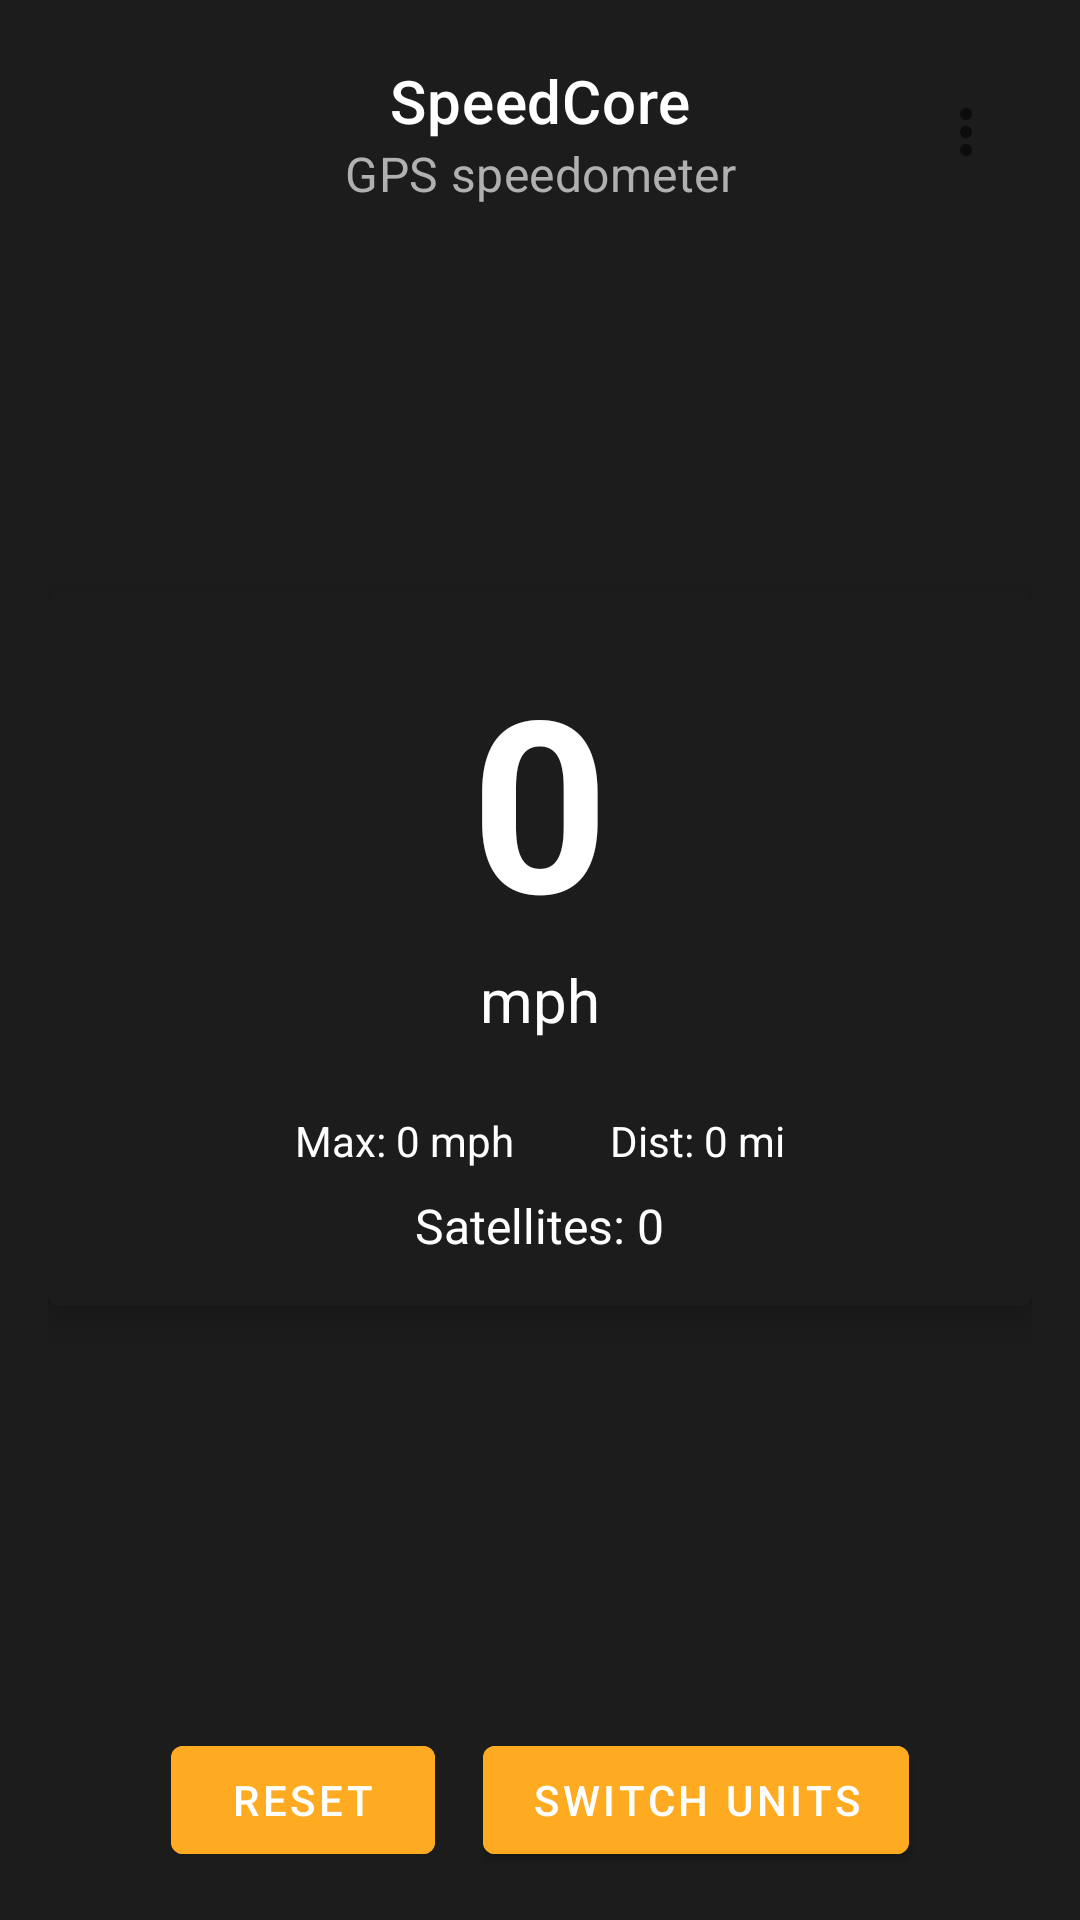

Android layout source for this screen:
<!-- AndroidManifest.xml: application theme Theme.SpeedCore -->
<!-- res/layout/activity_main.xml -->
<?xml version="1.0" encoding="utf-8"?>
<androidx.constraintlayout.widget.ConstraintLayout xmlns:android="http://schemas.android.com/apk/res/android"
    xmlns:app="http://schemas.android.com/apk/res-auto"
    xmlns:tools="http://schemas.android.com/tools"
    android:layout_width="match_parent"
    android:layout_height="match_parent"
    android:padding="16dp"
    android:background="@color/dark_gray"
    tools:context=".MainActivity">

    <com.google.android.material.appbar.AppBarLayout
        android:id="@+id/app_bar"
        android:layout_width="0dp"
        android:layout_height="wrap_content"
        android:background="@color/dark_gray"
        app:layout_constraintTop_toTopOf="parent"
        app:layout_constraintStart_toStartOf="parent"
        app:layout_constraintEnd_toEndOf="parent">

        <com.google.android.material.appbar.MaterialToolbar
            android:id="@+id/top_app_bar"
            android:layout_width="match_parent"
            android:layout_height="?attr/actionBarSize"
            style="@style/Widget.SpeedCore.Toolbar"
            app:title="@string/app_name"
            app:subtitle="@string/app_tagline"
            app:menu="@menu/menu_main" />

    </com.google.android.material.appbar.AppBarLayout>

    <com.google.android.material.card.MaterialCardView
        android:id="@+id/speedometer_card"
        android:layout_width="match_parent"
        android:layout_height="wrap_content"
        app:cardElevation="8dp"
        app:cardBackgroundColor="?attr/colorPrimary"
        app:layout_constraintBottom_toTopOf="@+id/buttons_layout"
        app:layout_constraintEnd_toEndOf="parent"
        app:layout_constraintStart_toStartOf="parent"
        app:layout_constraintTop_toBottomOf="@id/app_bar"
        app:layout_constraintVertical_bias="0.5">

        <LinearLayout
            android:layout_width="match_parent"
            android:layout_height="wrap_content"
            android:gravity="center_horizontal"
            android:orientation="vertical"
            android:padding="16dp">

            <TextView
                android:id="@+id/speed_text_view"
                android:layout_width="wrap_content"
                android:layout_height="wrap_content"
                android:text="0"
                android:textColor="?attr/colorOnPrimary"
                android:textSize="80sp"
                android:textStyle="bold" />

            <TextView
                android:id="@+id/speed_unit_text_view"
                android:layout_width="wrap_content"
                android:layout_height="wrap_content"
                android:text="mph"
                android:textColor="?attr/colorOnPrimary"
                android:textSize="20sp" />

            <LinearLayout
                android:layout_width="match_parent"
                android:layout_height="wrap_content"
                android:layout_marginTop="24dp"
                android:gravity="center"
                android:orientation="horizontal">

                <TextView
                    android:id="@+id/max_speed_text_view"
                    android:layout_width="wrap_content"
                    android:layout_height="wrap_content"
                    android:layout_marginEnd="16dp"
                    android:textColor="?attr/colorOnPrimary"
                    android:text="Max: 0 mph" />

                <TextView
                    android:id="@+id/distance_text_view"
                    android:layout_width="wrap_content"
                    android:layout_height="wrap_content"
                    android:layout_marginStart="16dp"
                    android:textColor="?attr/colorOnPrimary"
                    android:text="Dist: 0 mi" />
            </LinearLayout>

            <TextView
                android:id="@+id/satellite_count_text_view"
                android:layout_width="wrap_content"
                android:layout_height="wrap_content"
                android:layout_marginTop="8dp"
                android:textColor="?attr/colorOnPrimary"
                android:text="Satellites: 0"
                android:textSize="16sp" />

        </LinearLayout>

    </com.google.android.material.card.MaterialCardView>

    <LinearLayout
        android:id="@+id/buttons_layout"
        android:layout_width="match_parent"
        android:layout_height="wrap_content"
        android:gravity="center"
        android:orientation="horizontal"
        android:paddingTop="16dp"
        app:layout_constraintBottom_toBottomOf="parent"
        app:layout_constraintEnd_toEndOf="parent"
        app:layout_constraintStart_toStartOf="parent">

        <com.google.android.material.button.MaterialButton
            android:id="@+id/reset_button"
            android:layout_width="wrap_content"
            android:layout_height="wrap_content"
            android:layout_marginEnd="8dp"
            android:backgroundTint="@color/vibrant_orange"
            android:textColor="@color/white"
            android:text="Reset" />

        <com.google.android.material.button.MaterialButton
            android:id="@+id/switch_units_button"
            android:layout_width="wrap_content"
            android:layout_height="wrap_content"
            android:layout_marginStart="8dp"
            android:backgroundTint="@color/vibrant_orange"
            android:textColor="@color/white"
            android:text="Switch Units" />
    </LinearLayout>

</androidx.constraintlayout.widget.ConstraintLayout>
<!-- resources referenced by this layout -->
<resources>
  <color name="dark_gray">#1C1C1C</color>
  <color name="vibrant_orange">#FFAB22</color>
  <color name="white">#FFFFFFFF</color>
  <string name="app_name">SpeedCore</string>
  <string name="app_tagline">GPS speedometer</string>
  <style name="Widget.SpeedCore.Toolbar" parent="Widget.MaterialComponents.Toolbar">
          <item name="android:background">?attr/colorPrimary</item>
          <item name="titleTextColor">@color/white</item>
          <item name="subtitleTextColor">@color/light_gray</item>
          <item name="titleCentered">true</item>
          <item name="subtitleCentered">true</item>
          <item name="android:elevation">0dp</item>
      </style>
  <style name="Theme.SpeedCore" parent="Theme.MaterialComponents.DayNight.NoActionBar">
          
          <item name="colorPrimary">@color/dark_gray</item>
          <item name="colorPrimaryVariant">@color/black</item>
          <item name="colorOnPrimary">@color/white</item>
          
          <item name="colorSecondary">@color/vibrant_orange</item>
          <item name="colorSecondaryVariant">@color/vibrant_orange</item>
          <item name="colorOnSecondary">@color/white</item>
          
          <item name="android:statusBarColor" tools:targetApi="l">?attr/colorPrimaryVariant</item>
          
      </style>
  <color name="light_gray">#B0B0B0</color>
  <color name="black">#FF000000</color>
</resources>
